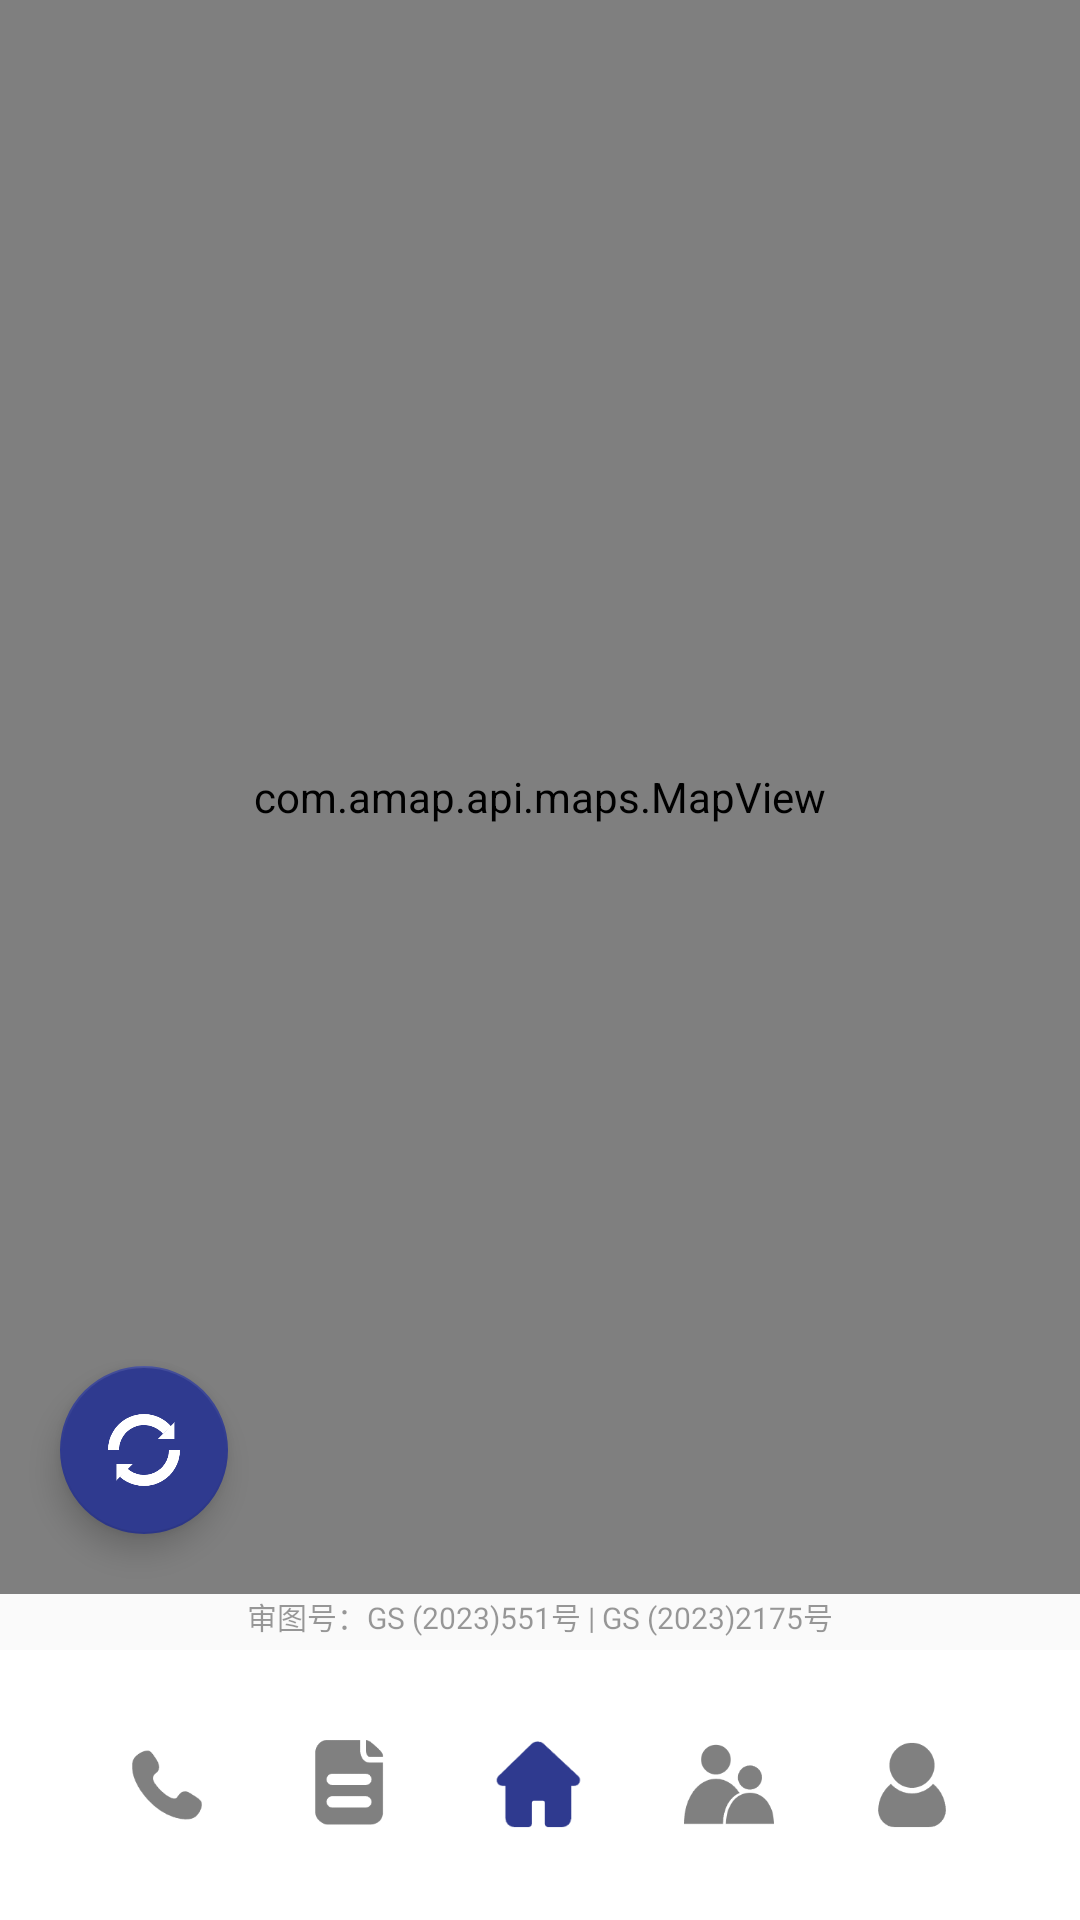

Write the Android layout XML for this screen, with the resource values it uses.
<!-- AndroidManifest.xml: application theme Theme.SonicEyes -->
<!-- res/layout/relative_home.xml -->
<?xml version="1.0" encoding="utf-8"?>
<androidx.constraintlayout.widget.ConstraintLayout
    xmlns:android="http://schemas.android.com/apk/res/android"
    xmlns:app="http://schemas.android.com/apk/res-auto"
    xmlns:tools="http://schemas.android.com/tools"
    android:layout_width="match_parent"
    android:layout_height="match_parent">

    
    <com.amap.api.maps.MapView
        android:id="@+id/mapView"
        android:layout_width="0dp"
        android:layout_height="0dp"
        app:layout_constraintTop_toTopOf="parent"
        app:layout_constraintBottom_toTopOf="@id/Censorship"
        app:layout_constraintStart_toStartOf="parent"
        app:layout_constraintEnd_toEndOf="parent"/>

    
    <TextView
        android:id="@+id/Censorship"
        android:layout_width="wrap_content"
        android:layout_height="wrap_content"
        android:text="审图号：GS (2023)551号 | GS (2023)2175号"
        android:textSize="10sp"
        android:textColor="#66000000"
        android:layout_marginBottom="4dp"
        app:layout_constraintBottom_toTopOf="@id/linearLayout223"
        app:layout_constraintEnd_toEndOf="parent"
        app:layout_constraintStart_toStartOf="parent"/>

    
    <com.google.android.material.floatingactionbutton.FloatingActionButton
        android:id="@+id/button_refresh1"
        android:layout_width="wrap_content"
        android:layout_height="wrap_content"
        android:layout_margin="20dp"
        android:contentDescription="刷新"
        android:src="@mipmap/refresh2"
        app:layout_constraintBottom_toTopOf="@id/Censorship"
        app:layout_constraintStart_toStartOf="parent"
        app:backgroundTint="@color/defaultblue"
        app:tint="@android:color/white"/>
    <LinearLayout
        android:id="@+id/linearLayout223"
        android:layout_width="match_parent"
        android:layout_height="90dp"
        android:padding="10dp"
        android:background="@color/white"
        android:orientation="horizontal"
        android:gravity="center"
        app:layout_constraintBottom_toBottomOf="parent">

        
        <View
            android:layout_width="0dp"
            android:layout_height="0dp"
            android:layout_weight="1" />

        <Button
            android:id="@+id/button_call_v"
            android:layout_width="30dp"
            android:layout_height="30dp"
            android:background="@mipmap/phone_copy"
            android:backgroundTint="#808080"
            android:clickable="true"
            android:focusable="true"/>

        
        <View
            android:layout_width="0dp"
            android:layout_height="0dp"
            android:layout_weight="1" />

        <Button
            android:id="@+id/button_call_v_record"
            android:layout_width="30dp"
            android:layout_height="30dp"
            android:background="@mipmap/document_copy"
            android:backgroundTint="#808080"
            android:clickable="true"
            android:focusable="true"/>

        
        <View
            android:layout_width="0dp"
            android:layout_height="0dp"
            android:layout_weight="1" />

        <Button
            android:id="@+id/button_home"
            android:layout_width="35dp"
            android:layout_height="35dp"
            android:background="@mipmap/home_copy"
            android:backgroundTint="#2F3A8F"
            android:clickable="true"
            android:focusable="true"/>


        
        <View
            android:layout_width="0dp"
            android:layout_height="0dp"
            android:layout_weight="1" />

        <Button
            android:id="@+id/button_home_bind"
            android:layout_width="30dp"
            android:layout_height="30dp"
            android:backgroundTint="#808080"
            android:clickable="true"
            android:focusable="true"
            android:background="@mipmap/link_copy" />

        
        <View
            android:layout_width="0dp"
            android:layout_height="0dp"
            android:layout_weight="1" />

        <Button
            android:id="@+id/button_information"
            android:layout_width="30dp"
            android:layout_height="30dp"
            android:backgroundTint="#808080"
            android:clickable="true"
            android:focusable="true"
            android:background="@mipmap/person_copy" />

        
        <View
            android:layout_width="0dp"
            android:layout_height="0dp"
            android:layout_weight="1" />

    </LinearLayout>

</androidx.constraintlayout.widget.ConstraintLayout>
<!-- resources referenced by this layout -->
<resources>
  <color name="defaultblue">#2F3A8F</color>
  <color name="white">#FFFFFFFF</color>
  <!-- mipmap document_copy: png bitmap (mipmap-hdpi, 1623 bytes) -->
  <!-- mipmap home_copy: png bitmap (mipmap-hdpi, 1475 bytes) -->
  <!-- mipmap link_copy: png bitmap (mipmap-hdpi, 2974 bytes) -->
  <!-- mipmap person_copy: png bitmap (mipmap-hdpi, 1949 bytes) -->
  <!-- mipmap phone_copy: png bitmap (mipmap-hdpi, 1804 bytes) -->
  <!-- mipmap refresh2: png bitmap (mipmap-hdpi, 6798 bytes) -->
  <style name="Theme.SonicEyes" parent="Base.Theme.SonicEyes" />
  <style name="Base.Theme.SonicEyes" parent="Theme.MaterialComponents.DayNight.NoActionBar.Bridge">
          
          
      </style>
</resources>
